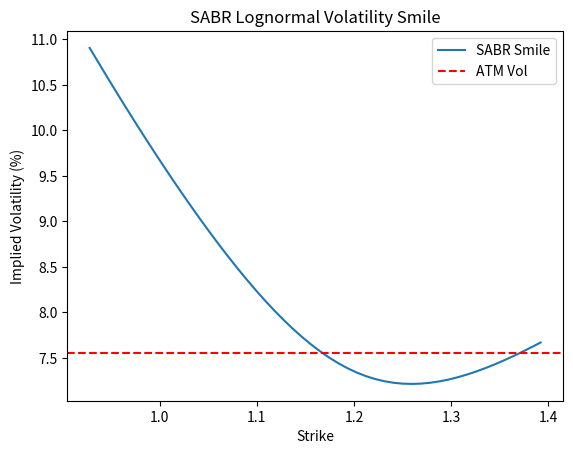

Write Python code to recreate this figure.
import numpy as np
import matplotlib.pyplot as plt
import math

class Hagan2002_LogNormal:
    def __init__(self, alpha, beta, rho, volvol, f, t, shift=0):
        self.alpha = alpha
        self.beta = beta
        self.rho = rho
        self.volvol = volvol
        self.f = f + shift
        self.t = t
        self.shift = shift

    def lognormal_vol(self, K):
        # Avoid division by zero or negative strike
        K = max(K + self.shift, 1e-12)
        f = self.f

        if abs(f - K) < 1e-12:
            # ATM formula
            term1 = ( (1 - self.beta)**2 / 24 ) * (self.alpha**2) / (f**(2 - 2*self.beta))
            term2 = 0.25 * self.rho * self.beta * self.volvol * self.alpha / (f**(1 - self.beta))
            term3 = ( (2 - 3*self.rho**2) / 24 ) * (self.volvol**2)
            vol = self.alpha / (f**(1 - self.beta)) * (1 + (term1 + term2 + term3)*self.t)
            return vol

        # Non-ATM formula
        FK_beta = (f*K)**((1 - self.beta)/2)
        log_FK = math.log(f / K)
        z = (self.volvol / self.alpha) * FK_beta * log_FK
        x_z = math.log((math.sqrt(1 - 2*self.rho*z + z**2) + z - self.rho) / (1 - self.rho))

        # Prevent division by zero
        if abs(x_z) < 1e-12:
            return self.alpha / (f**(1 - self.beta))

        A = self.alpha / (FK_beta * (1 + ((1 - self.beta)**2 / 24) * (log_FK**2) + ((1 - self.beta)**4 / 1920) * (log_FK**4)))
        B = z / x_z

        term1 = ( (1 - self.beta)**2 / 24 ) * (self.alpha**2) / ( (f*K)**(1 - self.beta) )
        term2 = 0.25 * self.rho * self.beta * self.volvol * self.alpha / ( (f*K)**((1 - self.beta)/2) )
        term3 = ( (2 - 3*self.rho**2) / 24 ) * self.volvol**2
        vol = A * B * (1 + (term1 + term2 + term3) * self.t)
        return vol

def generate_sabr_smile(fwd, t, atm_vol, beta=0.5, rho=-0.3, nu=0.5, strikes=None):
    # Compute SABR alpha to match ATM vol:
    # ATM vol from Hagan SABR approx:
    # vol_atm = alpha / (fwd^(1 - beta)) * (1 + terms)
    # Solve for alpha numerically or approximate:

    # Approximate alpha from atm_vol:
    # Rearrange ATM formula ignoring small terms for simplicity:
    alpha_approx = atm_vol * (fwd**(1 - beta))

    # Instantiate SABR model
    sabr = Hagan2002_LogNormal(alpha=alpha_approx, beta=beta, rho=rho, volvol=nu, f=fwd, t=t)

    if strikes is None:
        # generate strikes +/- 20% around forward
        strikes = np.linspace(fwd * 0.8, fwd * 1.2, 50)

    vols = np.array([sabr.lognormal_vol(K) for K in strikes])

    return strikes, vols

if __name__ == "__main__":
    # Parameters:
    forward = 1.16
    time_to_expiry = 0.5  # 6 months
    atm_vol_decimal = 0.0755  # 7.55% ATM vol in decimals

    beta = 0.5
    rho = -0.3
    nu = 0.5

    strikes, vols = generate_sabr_smile(forward, time_to_expiry, atm_vol_decimal, beta, rho, nu)

    plt.plot(strikes, vols * 100, label="SABR Smile")
    plt.axhline(atm_vol_decimal * 100, color="red", linestyle="--", label="ATM Vol")
    plt.xlabel("Strike")
    plt.ylabel("Implied Volatility (%)")
    plt.title("SABR Lognormal Volatility Smile")
    plt.legend()
    plt.show()
